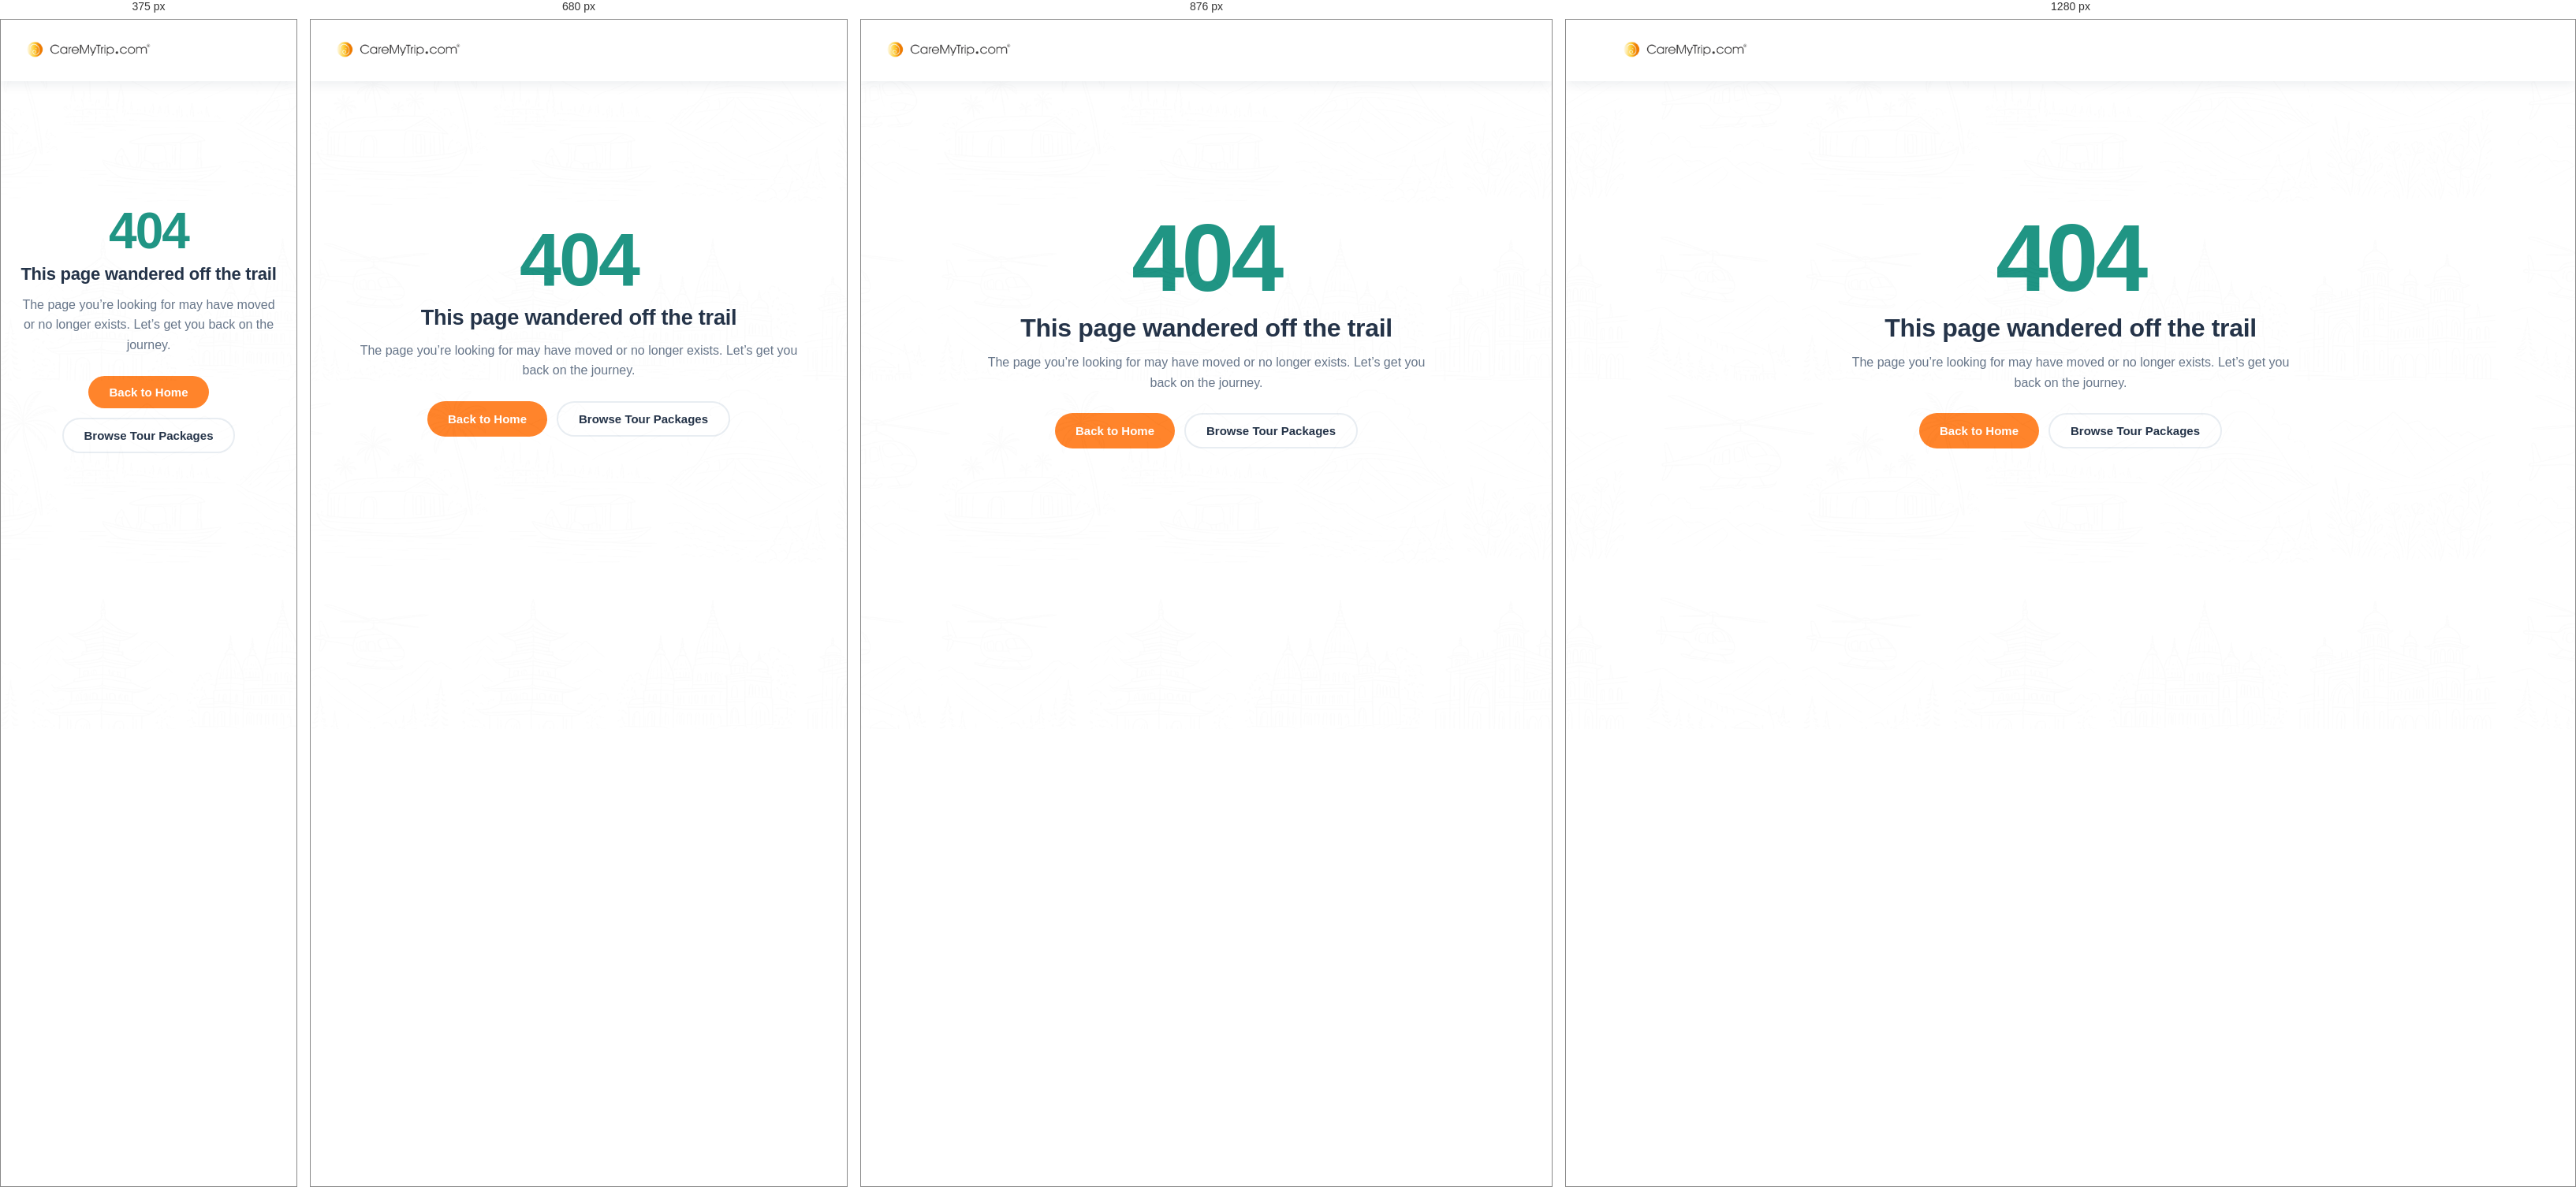
Rendered at 375 px, 680 px, 876 px and 1280 px, left to right.

<!-- file: 404.html -->
<!DOCTYPE html>
<html lang="en">
<head>
<meta charset="UTF-8">
<meta name="viewport" content="width=device-width, initial-scale=1.0">
<title>Page Not Found — CareMyTrip</title>
<meta name="robots" content="noindex, follow">
<link rel="icon" href="/favicon.ico" sizes="any">
<link rel="stylesheet" href="/assets/css/styles.css">
<style>
  .nf-wrap{min-height:70vh;display:flex;align-items:center;justify-content:center;text-align:center;padding:60px 20px}
  .nf-card{max-width:560px}
  .nf-code{font-size:clamp(64px,14vw,120px);font-weight:800;color:var(--primary);line-height:1;letter-spacing:-.03em}
  .nf-card h1{font-size:clamp(22px,4vw,32px);margin:10px 0 12px}
  .nf-card p{color:var(--muted);margin-bottom:26px}
  .nf-actions{display:flex;gap:12px;justify-content:center;flex-wrap:wrap}
</style>
</head>
<body>
  <header class="site-header">
    <div class="container">
      <a class="brand" href="/" aria-label="CareMyTrip home">
        <img src="/assets/img/logo.png" alt="CareMyTrip logo" width="150" height="50">
      </a>
    </div>
  </header>

  <main class="nf-wrap">
    <div class="nf-card">
      <div class="nf-code">404</div>
      <h1>This page wandered off the trail</h1>
      <p>The page you’re looking for may have moved or no longer exists. Let’s get you back on the journey.</p>
      <div class="nf-actions">
        <a class="btn btn-primary" href="/">Back to Home</a>
        <a class="btn btn-ghost" href="/packages">Browse Tour Packages</a>
      </div>
    </div>
  </main>
</body>
</html>


/* @media block from styles.css */
@media(max-width:600px){.pkg-gallery{grid-template-columns:repeat(2,1fr);gap:8px}}

/* @media block from styles.css */
@media(max-width:992px){
  .grid-4,.feat-grid,.dest-grid{grid-template-columns:repeat(2,1fr)}
  .grid-3,.testi-grid{grid-template-columns:repeat(2,1fr)}
  .detail-grid{grid-template-columns:1fr}
  .about-grid{grid-template-columns:1fr;gap:28px}
  .vr-grid{grid-template-columns:repeat(2,1fr)}
  aside{position:static;width:100%;height:auto;top:auto;padding:0;overflow:visible;margin-top:40px}
  .booking-card{position:static}
  .foot-grid{grid-template-columns:1fr 1fr}
  .searchbar{grid-template-columns:1fr 1fr}
}

/* @media block from styles.css */
@media(max-width:1024px){
  .nav,.header-phone{display:none}
  .nav.open{display:flex;position:absolute;top:78px;left:0;right:0;background:#fff;
    flex-direction:column;padding:18px 20px;box-shadow:var(--shadow);gap:6px;z-index:60}
  .nav.open a{padding:10px 0;border-bottom:1px solid var(--line);white-space:nowrap}
  .nav-toggle{display:block}
  .header-cta{gap:10px}
  .header-cta .btn-sm{white-space:nowrap;padding:9px 14px;font-size:13.5px}
  .site-header .container{gap:12px}
  /* Section padding for tablet to feel less spaced */
  section{padding:56px 0}
  .page-banner{padding:64px 20px}
  /* Ensure the CTA band breathes on tablet */
  .cta-band{padding:36px 28px}
  .cta-band h2{font-size:24px}
}

/* @media block from styles.css */
@media(max-width:760px){
  .nav,.header-phone{display:none}
  .nav.open{display:flex;position:absolute;top:78px;left:0;right:0;background:#fff;flex-direction:column;
    padding:18px 20px;box-shadow:var(--shadow);gap:6px;max-height:calc(100vh - 78px);overflow-y:auto}
  .nav.open a{padding:10px 0;border-bottom:1px solid var(--line)}
  .nav-toggle{display:block}
  /* dropdown flattens into the mobile menu (always visible, indented) */
  .nav.open .nav-item.has-dropdown{flex-direction:column;align-items:stretch}
  .nav.open .nav-item.has-dropdown::after{display:none}
  .nav.open .dropdown{position:static;transform:none;opacity:1;visibility:visible;min-width:0;
    box-shadow:none;border:none;border-radius:0;padding:0 0 4px 14px;background:transparent}
  .nav.open .dropdown a{font-size:14px;font-weight:500}
  .nav.open .nav-caret{display:none}
  .grid-3,.grid-4,.feat-grid,.testi-grid,.contact-grid,.inc-grid,.form-card .row{grid-template-columns:1fr}
  .foot-grid{grid-template-columns:1fr;gap:28px}
  .foot-grid>div{min-width:0}
  .site-footer{overflow-wrap:break-word}
  .foot-bottom{justify-content:flex-start}
  .searchbar{grid-template-columns:1fr;margin-top:-30px}
  .cta-band{flex-direction:column;text-align:center;padding:32px 22px}
  .cta-band h2{font-size:22px}
  .topbar{display:none}
  .hero-nav{display:none}

  /* About page mobile */
  section{padding:48px 0}
  .page-banner{padding:56px 20px}
  .about-h2{font-size:clamp(22px,7vw,28px)}
  .about-grid{gap:22px}
  .vr-grid{grid-template-columns:1fr;gap:16px;
    display:flex;overflow-x:auto;overflow-y:hidden;
    scroll-snap-type:x mandatory;-webkit-overflow-scrolling:touch;
    margin:0 -20px;padding:6px 20px 16px;scrollbar-width:none}
  .vr-grid::-webkit-scrollbar{display:none}
  .vr-card{flex:0 0 78%;scroll-snap-align:center}
  .hero .container{padding:64px 20px 90px}
  .hero-dots{bottom:14px}

  /* Homepage "Popular tour packages" & "Explore by destination"
     become horizontal swipe sliders on phones */
  #featured-grid,
  .dest-grid{
    display:flex;gap:14px;
    overflow-x:auto;overflow-y:hidden;
    scroll-snap-type:x mandatory;
    -webkit-overflow-scrolling:touch;
    margin:0 -20px;padding:6px 20px 16px;
    scrollbar-width:none;
  }
  #featured-grid::-webkit-scrollbar,
  .dest-grid::-webkit-scrollbar{display:none}
  #featured-grid>*{flex:0 0 84%;scroll-snap-align:center}
  .dest-grid>*{flex:0 0 70%;scroll-snap-align:center}

  /* Reviews carousel mobile */
  .reviews-section{padding:40px 20px}
  .reviews-track{gap:16px;padding:10px 0}
  .review-card{flex:0 0 calc(100vw - 60px);padding:16px}
  .review-avatar{width:40px;height:40px}
  .review-info h4{font-size:13px}
  .review-stars{font-size:11px}
  .review-text{font-size:13px}

  /* Package section mobile */
  .pkg-section{padding:16px 20px}
  .filters-wrapper{padding:14px;margin-bottom:14px}
  .filters-section{margin-bottom:12px}
  .filters-section h3{font-size:13px;margin-bottom:8px}
  .price-inputs{gap:4px}
  .price-inputs input{width:60px;padding:5px;font-size:12px}
  .price-inputs .btn{font-size:11px;padding:5px 10px}
  .items-control{margin-bottom:12px}
  .items-control label{font-size:12px}
  .items-control select{font-size:12px;padding:4px 5px}
  .pagination-section{margin-top:20px;padding-top:20px}
  .pagination-buttons{gap:4px;margin-bottom:10px}
  .page-num{padding:5px 8px;font-size:12px}
  #page-prev,#page-next{padding:5px 10px;font-size:12px;margin:0 2px}
  #page-info{font-size:12px}
  .chips{gap:6px}
  .chip{padding:6px 12px;font-size:12px}

  /* Header mobile */
  .header-cta .btn-sm{padding:7px 10px;font-size:11px;white-space:nowrap}

  /* Package detail mobile */
  .detail-grid{grid-template-columns:1fr;position:relative}
  .booking-card{position:fixed;bottom:0;left:0;right:0;top:auto;z-index:999;border-radius:0;
    border-top:1px solid var(--line);border-bottom:0;max-height:85vh;overflow-y:auto;
    transform:translateY(100%);transition:transform .3s ease;padding:20px;display:none}
  .booking-card.visible{transform:translateY(0);display:block}
  .mobile-enquiry-btn{position:fixed;bottom:50px;right:20px;width:62px;height:62px;border-radius:50%;
    background:var(--primary);color:#fff;border:none;font-weight:700;cursor:pointer;font-size:12px;
    box-shadow:0 6px 20px rgba(14,140,122,.45);z-index:995;padding:10px;display:flex;align-items:center;
    justify-content:center;flex-direction:column;line-height:1.1;-webkit-tap-highlight-color:transparent}
  .mobile-enquiry-btn:active{transform:scale(.95)}
  /* hidden while the booking form is open so the two never overlap */
  .detail-grid:has(.booking-card.visible) .mobile-enquiry-btn{display:none}
  .btn-close{display:flex}
}